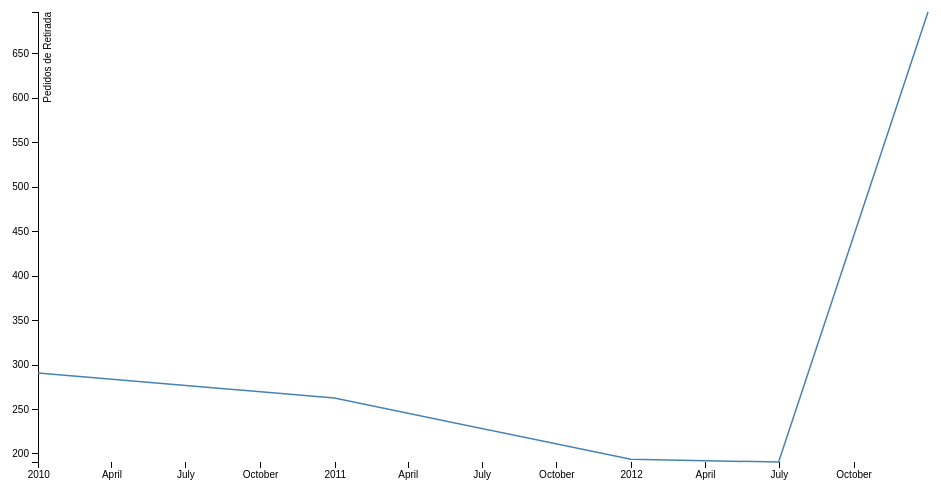
D3 v3 page, settled after 360 driven frames (6 s of simulated time); the page loaded 1 data file(s).



var margin = {top: 20, right: 20, bottom: 30, left: 50},
    width = 960 - margin.left - margin.right,
    height = 500 - margin.top - margin.bottom;

var parseDate = d3.time.format("%m-%d-%Y").parse;

var x = d3.time.scale()
    .range([0, width]);

var y = d3.scale.linear()
    .range([height, 0]);

var xAxis = d3.svg.axis()
    .scale(x)
    .orient("bottom");

var yAxis = d3.svg.axis()
    .scale(y)
    .orient("left");

var line = d3.svg.line()
    .x(function(d) { return x(d.date); })
    .y(function(d) { return y(d.close); });

var svg = d3.select("body").append("svg")
    .attr("width", width + margin.left + margin.right)
    .attr("height", height + margin.top + margin.bottom)
  .append("g")
    .attr("transform", "translate(" + margin.left + "," + margin.top + ")");

d3.tsv("evolucao_pedidos_brasil.tsv", function(error, data) {
  data.forEach(function(d) {
    d.date = parseDate(d.date);
    d.close = +d.close;
  });

  x.domain(d3.extent(data, function(d) { return d.date; }));
  y.domain(d3.extent(data, function(d) { return d.close; }));

  svg.append("g")
      .attr("class", "x axis")
      .attr("transform", "translate(0," + height + ")")
      .call(xAxis);

  svg.append("g")
      .attr("class", "y axis")
      .call(yAxis)
    .append("text")
      .attr("transform", "rotate(-90)")
      .attr("y", 6)
      .attr("dy", ".71em")
      .style("text-anchor", "end")
      .text("Pedidos de Retirada");

  svg.append("path")
      .datum(data)
      .attr("class", "line")
      .attr("d", line);
});



### data: evolucao_pedidos_brasil.tsv
date	close
12-31-2009	291
12-31-2010	263
12-31-2011	194
06-30-2012	191
12-31-2012	697